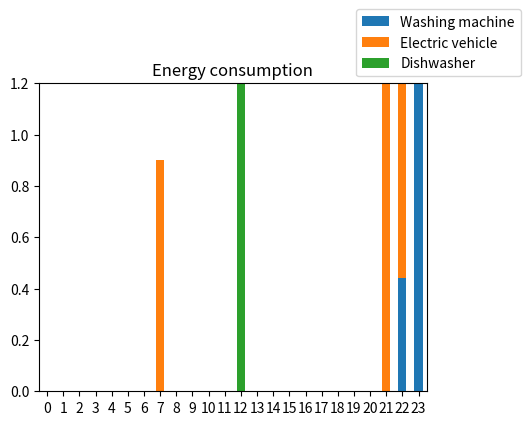

Python code for this plot:
from scipy.optimize import linprog
from matplotlib import pyplot as plt
import pandas as pd

# The appliances to be used in this task
appliances = ["Washing machine", "Electric vehicle", "Dishwasher"]
numAppliances = len(appliances)

# Right side values for optimization problem
rhs_eq = [1.94, 9.9, 1.44]
rhs_ineq_values = [1.5, 3.0, 1.8]
rhs_ineq = []

# Left side vectors for optimization problem
lhs_eq = []
lhs_ineq = []


def price(hour):
    """
    Function that creates the time-of-Use (ToU) pricing scheme defined in
    the assignment.
    :param hour:  list of the hours [0-23]
    :return:      list of prices in the different hours
    """
    return 1 if 17 <= hour <= 20 else 0.5


# Adding placeholders for vectors in equality constraints (total energy consumption)
for i in range(numAppliances):
    lhs_eq.append([0] * numAppliances * 24)


def add_operation_time_lhs(start, end, appliance):
    """
    Function adding vectors (1) to equality constraint. These vectors represent the
    operation time for the appliance (when the appliance can be used).
    :param start:       start hour for appliance
    :param end:         end hour for appliance
    :param appliance:   which appliance the operation time
    """
    appliance_index = appliances.index(appliance)

    interval = appliance_index * 24

    for i in range(start + interval, end + interval + 1):
        lhs_eq[appliance_index][i] = 1


# Defining the operation time for the appliances
add_operation_time_lhs(7, 23, "Washing machine")
add_operation_time_lhs(0, 7, "Electric vehicle")
add_operation_time_lhs(17, 23, "Electric vehicle")
add_operation_time_lhs(12, 18, "Dishwasher")


def add_max_power_use_hours_lhs():
    """
    Adding vectors for hourly max energy use for the appliances.
    """
    for i in range(numAppliances):
        for j in range(24):
            lst = [0] * 72
            lst[j + 24 * i] = 1
            lhs_ineq.append(lst)


add_max_power_use_hours_lhs()


def add_max_power_use_hours_rhs(rhs_ineq):
    """
    Adding the actual values for max hourly energy use for all the appliances.
    :param rhs_ineq:
    :return:
    """
    for value in rhs_ineq_values:
        rhs_ineq += [value] * 24


add_max_power_use_hours_rhs(rhs_ineq)

# Using linprog to solve optimization problem.
objective = [price(i) for i in range(24)] * numAppliances
bnd = [(0, float("inf")) for i in range(72)]
opt = linprog(c=objective, A_ub=lhs_ineq, b_ub=rhs_ineq, A_eq=lhs_eq, b_eq=rhs_eq, bounds=bnd)

# The new energy consumption for each appliance
y_values = [opt.x[i:i + 24] for i in range(0, len(opt.x), 24)]


def plot_bars(names, y_values):
    """
    Function to plot a graphical representation (bar graph) of the energy consumption
    for all the different appliances.
    :param names:      Name of the appliances included in the graph
    :param y_values:   energy consumption for each appliance
    """
    # combining energy consumptions and their appliance label
    consumptions = {name: y for (name, y) in zip(names, y_values)}

    # Details for plotting
    df = pd.DataFrame(consumptions)
    ax = df.plot(kind="bar", stacked=True, rot=0, figsize=(5, 4))
    ax.set_ylim(0, 1.2)
    plt.title("Energy consumption")
    plt.legend(loc="lower left", bbox_to_anchor=(0.8, 1.0))
    plt.show()


plot_bars(appliances, y_values)


def plot_bars_independent():
    """
    Function to plot a graphical representation (bar graph) of the energy consumption
    for all the different appliances, where each appliance has its own bar graph.
    """
    hours = list(range(24))
    fig, axs = plt.subplots(3)

    plt.setp(axs, xticks=hours)

    axs[0].bar(hours, y_values[0], color="blue")
    axs[0].set_title("Washing machine")

    axs[1].bar(hours, y_values[1], color="orange")
    axs[1].set_title("Electric vehicle")

    axs[2].bar(hours, y_values[2], color="green")
    axs[2].set_title("dishwasher")
    plt.show()
